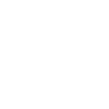
t = 0.00 s
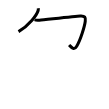
t = 2.00 s
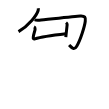
t = 4.00 s
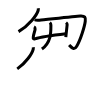
t = 6.00 s
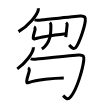
t = 8.00 s
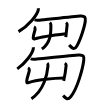
t = 10.00 s

The animated SVG that drew these frames (rendered in a browser with its animation timeline set to each time). Animation: 10 SMIL elements (animate=10); one cycle of 10.00 s.

<svg width="109px" height="109px" viewBox="0 0 px 109px" xmlns="http://www.w3.org/2000/svg" xmlns:xlink="http://www.w3.org/1999/xlink" xml:space="preserve" version="1.1"  baseProfile="full">
<path d="M38.26,8.25c0.06,0.55,0.12,1.42-0.11,2.21c-1.35,4.66-9.07,14.9-19.65,21.17" style="fill:none;stroke:black;stroke-width:3;opacity:0">
  <animate attributeType="CSS" attributeName="opacity" from="0" to="1" begin="0s" dur="1s" repeatCount="0" fill="freeze" />
</path>
<path d="M34.75,19.67c1.18,0.71,2.78,0.65,4.72,0.47c5.19-0.47,36.11-3.98,40.83-4.22s5.44,1.08,4.96,5.32c-0.57,4.97-4.76,18.51-8.55,24.97c-2.58,4.4-4.77,1.77-7.55-1.18" style="fill:none;stroke:black;stroke-width:3;opacity:0">
  <animate attributeType="CSS" attributeName="opacity" from="0" to="1" begin="1s" dur="1s" repeatCount="0" fill="freeze" />
</path>
<path d="M33.99,26.83c0.44,0.22,1.12,0.83,1.12,2.14c0,1.52-1.56,5.15-1.8,7.83c-0.12,1.38-0.38,2.7,1.61,2.02c6.84-2.31,25.54-4.51,31.01-5.12" style="fill:none;stroke:black;stroke-width:3;opacity:0">
  <animate attributeType="CSS" attributeName="opacity" from="0" to="1" begin="2s" dur="1s" repeatCount="0" fill="freeze" />
</path>
<path d="M66.03,22.7c0.37,0.3,1.17,1.27,1.12,1.9c-0.26,2.9-0.87,7.55-1.33,12.59" style="fill:none;stroke:black;stroke-width:3;opacity:0">
  <animate attributeType="CSS" attributeName="opacity" from="0" to="1" begin="3s" dur="1s" repeatCount="0" fill="freeze" />
</path>
<path d="M49.8,22.63c0.57,0.49,1.09,1.46,1.09,2.25c0,6.78,0.61,17.12-8.99,24.2" style="fill:none;stroke:black;stroke-width:3;opacity:0">
  <animate attributeType="CSS" attributeName="opacity" from="0" to="1" begin="4s" dur="1s" repeatCount="0" fill="freeze" />
</path>
<path d="M33.27,47.25c0.05,0.51,0.09,1.32-0.09,2.05c-1.09,4.31-7.35,13.78-15.93,19.58" style="fill:none;stroke:black;stroke-width:3;opacity:0">
  <animate attributeType="CSS" attributeName="opacity" from="0" to="1" begin="5s" dur="1s" repeatCount="0" fill="freeze" />
</path>
<path d="M30.75,58.67c1.18,0.71,2.78,0.65,4.72,0.47c5.19-0.47,38.61-3.99,43.33-4.22s5.45,1.08,4.96,5.32C83,66.75,78,88,70.71,96.71c-3.28,3.92-4.77,1.77-7.55-1.18" style="fill:none;stroke:black;stroke-width:3;opacity:0">
  <animate attributeType="CSS" attributeName="opacity" from="0" to="1" begin="6s" dur="1s" repeatCount="0" fill="freeze" />
</path>
<path d="M28.08,67.76c0.49,0.25,1.25,0.93,1.25,2.39c0,1.7-2.24,7.26-2.51,10.25c-0.14,1.54-0.43,3.01,1.8,2.26C36.26,80.08,54,78,63.78,77.94" style="fill:none;stroke:black;stroke-width:3;opacity:0">
  <animate attributeType="CSS" attributeName="opacity" from="0" to="1" begin="7s" dur="1s" repeatCount="0" fill="freeze" />
</path>
<path d="M64.9,63.15c0.42,0.33,1.31,1.42,1.25,2.12c-0.29,3.24-0.9,8.73-2.48,15.58" style="fill:none;stroke:black;stroke-width:3;opacity:0">
  <animate attributeType="CSS" attributeName="opacity" from="0" to="1" begin="8s" dur="1s" repeatCount="0" fill="freeze" />
</path>
<path d="M47.25,63.07c0.64,0.54,0.8,2.13,0.72,3.02c-0.72,8.41-4.22,24.41-16.55,32.55" style="fill:none;stroke:black;stroke-width:3;opacity:0">
  <animate attributeType="CSS" attributeName="opacity" from="0" to="1" begin="9s" dur="1s" repeatCount="0" fill="freeze" />
</path>
</svg>
